Run: headless pygame with SDL's dummy video driver; simulated clock (each Clock.tick advances the game by its frame time, no real sleeping); random seed 0; keys injected as events and as key.get_pressed() state; no mouse input.
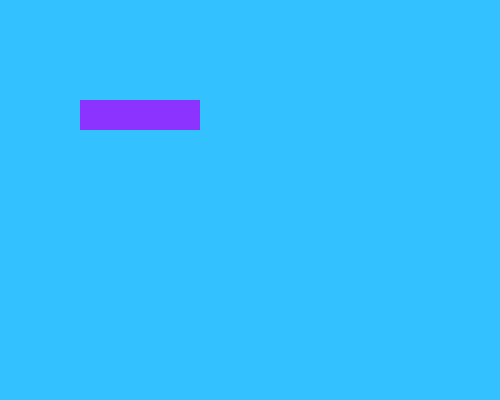
Frame 1 of 4 · flips 1–60 · no input
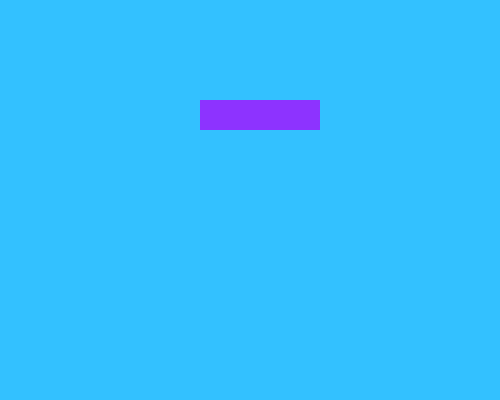
Frame 2 of 4 · flips 61–180 · tapped SPACE, RETURN · held RIGHT (→), D
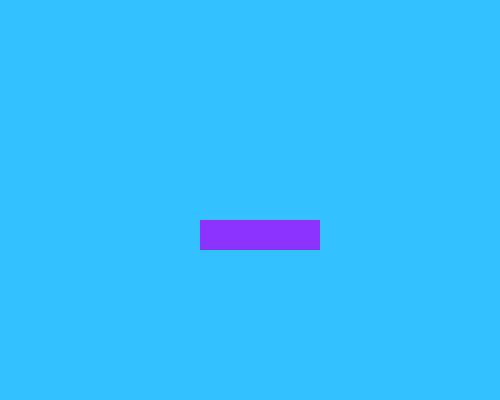
Frame 3 of 4 · flips 181–300 · held DOWN (↓), S
Frame 4 of 4 · flips 301–420 · held LEFT (←), A, UP (↑), W · screen same as frame 1, image omitted

The pygame program that drew these frames:

import pygame
import sys

pygame.init()

ventana = pygame.display.set_mode( (500, 400) )
pygame.display.set_caption("Hola Mundo")
rect = pygame.Rect(80, 100, 120, 30)

while True:
    ventana.fill( (51, 193, 255) )
    pygame.draw.rect(ventana, (141, 51, 255), rect )
    pygame.display.update()
    tecla = pygame.key.get_pressed()
    if tecla[pygame.K_a]:
        rect.x = rect.x - 1
    if tecla[pygame.K_d]:
        rect.x = rect.x + 1
    if tecla[pygame.K_w]:
        rect.y = rect.y - 1
    if tecla[pygame.K_s]:
        rect.y = rect.y + 1
    for evento in pygame.event.get():
        if evento.type == pygame.QUIT:
            pygame.quit()
            sys.exit()
